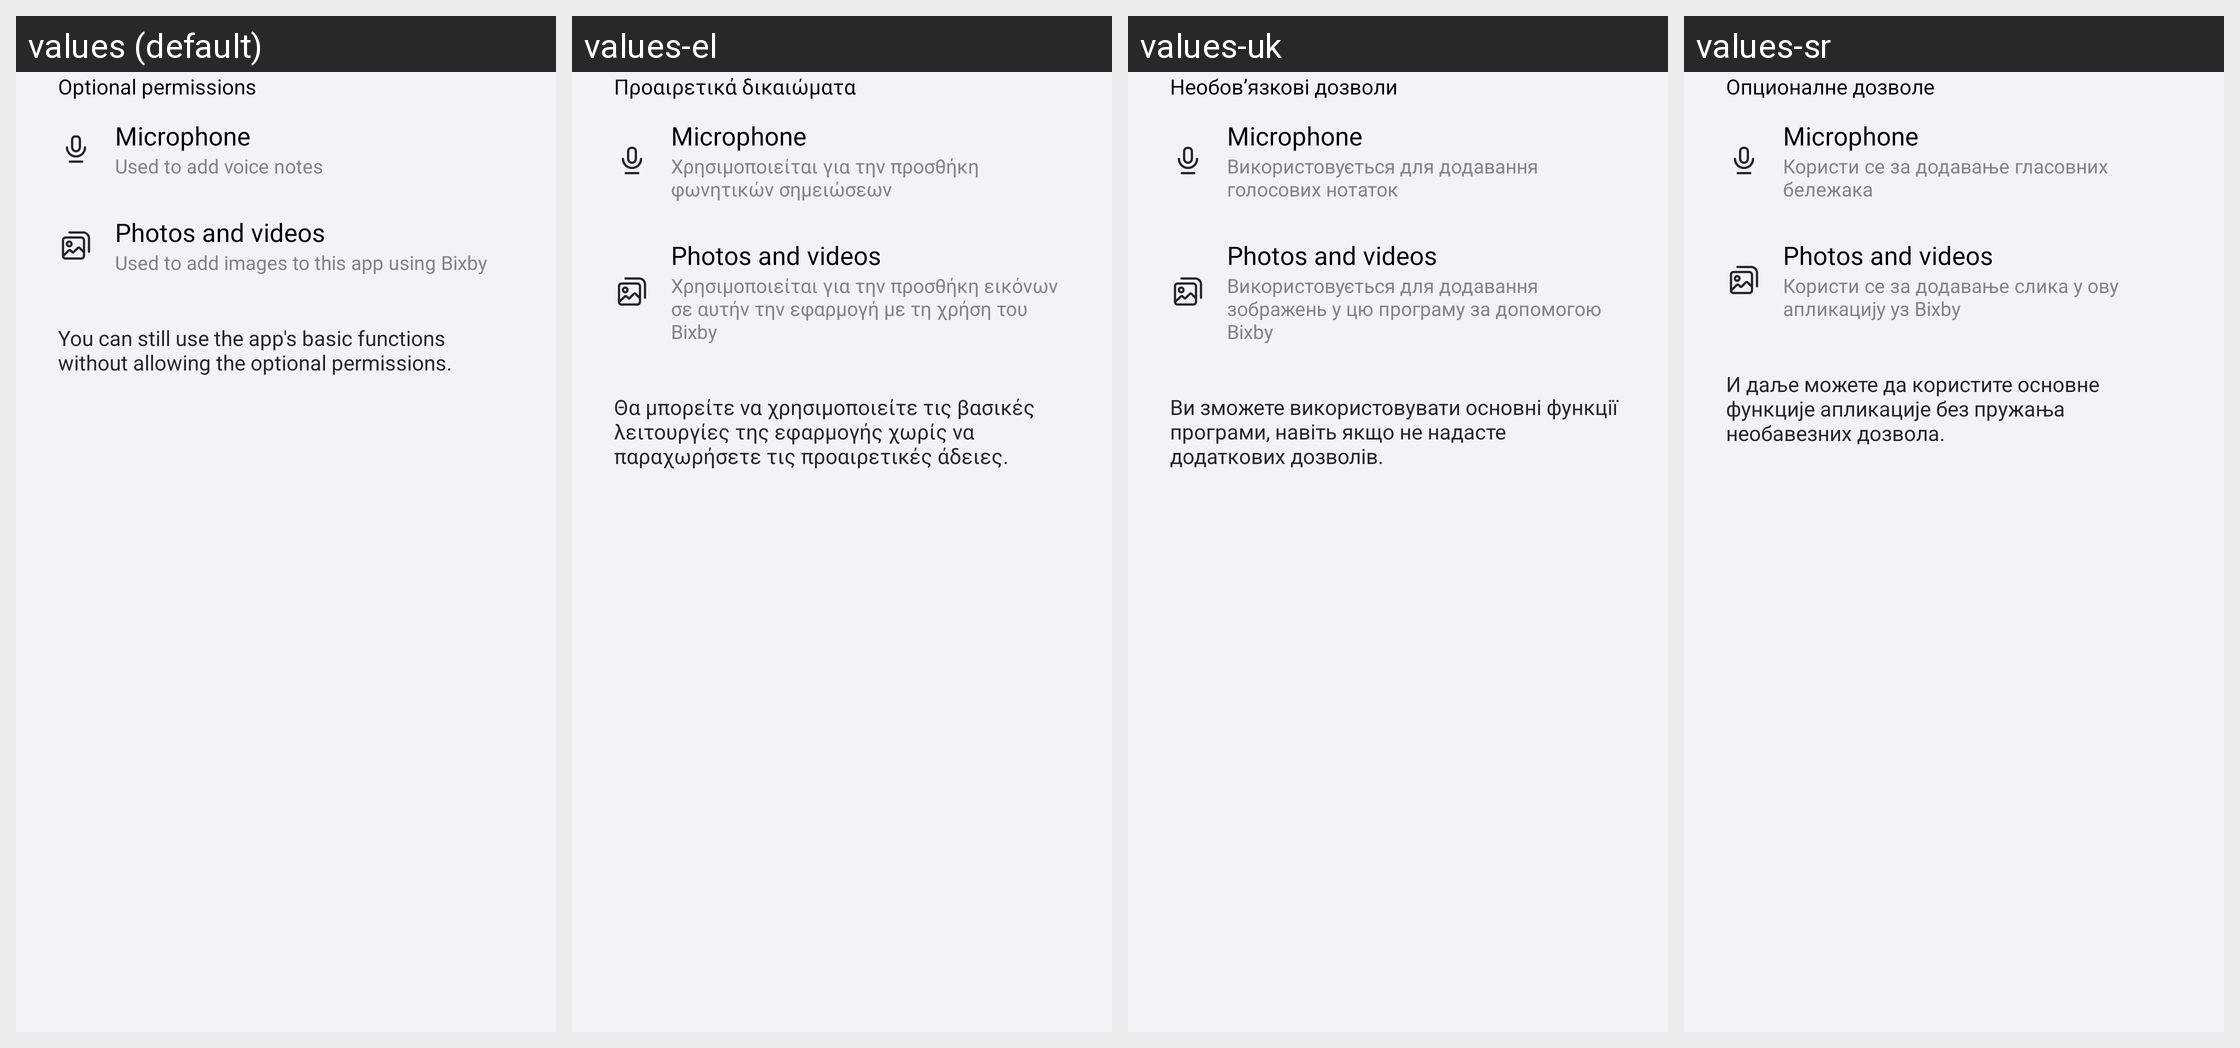

For this localized Android screen grid, give each drawn string resource with its value in every locale shown.
Android screen res/layout/fragment_permissions_notice.xml rendered under 4 locales, left to right: values (default), values-el, values-uk, values-sr. Device: Nexus 5 (rendered at 1080×1920; each locale shown at half size, 540×960, under a caption strip naming it); theme Theme.Memory.
Other locales in the repository, not shown: values-af, values-am, values-ar, values-as, values-az, values-az-rAZ, values-be, values-be-rBY, values-bg, values-bn, values-bn-rBD, values-bn-rIN, values-bo, values-bs, values-ca, values-ckb-rIQ, values-cs, values-da, values-de, values-en, values-en-rCA, values-en-rDI, values-en-rGB, values-en-rIN, values-en-rPH, values-en-rUS, values-en-rXC, values-en-rZG, values-es, values-es-rES, values-es-rUS, values-et, values-et-rEE, values-eu, values-eu-rES, values-fa, values-fi, values-fr, values-fr-rCA, values-ga, values-gl, values-gl-rES, values-gu, values-gu-rIN, values-ha, values-he, values-hi, values-hr, values-hu, values-hy, values-hy-rAM, values-id, values-ig, values-in, values-is, values-is-rIS, values-it, values-iw, values-ja, values-ka, values-ka-rGE, values-kk, values-kk-rKZ, values-km, values-km-rKH, values-kn, values-kn-rIN, values-ko, values-ky, values-ky-rKG, values-lo, values-lo-rLA, values-lt, values-lv, values-mk, values-mk-rMK, values-ml, values-ml-rIN, values-mn, values-mn-rMN, values-mr, values-mr-rIN, values-ms, values-ms-rMY, values-my, values-my-rMM, values-my-rZG, values-nb, values-ne, values-ne-rNP, values-nl, values-or, values-pa, values-pa-rIN, values-pl, values-pl-rSP, values-pt, values-pt-rBR, values-pt-rPT, values-ro, values-ru, values-si, values-si-rLK, values-sk, values-sl, values-sq, values-sq-rAL, values-sv, values-sw, values-ta, values-ta-rIN, values-te, values-te-rIN, values-tg, values-th, values-tk, values-tl, values-tr, values-ug-rCN, values-ur, values-ur-rPK, values-uz, values-uz-rUZ, values-vi, values-yo, values-zh-rCN, values-zh-rHK, values-zh-rTW, values-zu.
Strings drawn on this screen, with the default value and each locale's value (text and hints the layout hard-codes, and strings that could not be matched under every locale, appear in the picture but are not listed):

permission_optional_title
  values: Optional permissions
  values-el: Προαιρετικά δικαιώματα
  values-uk: Необов’язкові дозволи
  values-sr: Опционалне дозволе

permission_microphone_title
  values: Microphone
  values-el: Microphone  [not translated; the default value is used]
  values-uk: Microphone  [not translated; the default value is used]
  values-sr: Microphone  [not translated; the default value is used]

permission_microphone_summary
  values: Used to add voice notes
  values-el: Χρησιμοποιείται για την προσθήκη φωνητικών σημειώσεων
  values-uk: Використовується для додавання голосових нотаток
  values-sr: Користи се за додавање гласовних бележака

permission_photos_and_videos_title
  values: Photos and videos
  values-el: Photos and videos  [not translated; the default value is used]
  values-uk: Photos and videos  [not translated; the default value is used]
  values-sr: Photos and videos  [not translated; the default value is used]

permission_photos_and_videos_summary
  values: Used to add images to this app using Bixby
  values-el: Χρησιμοποιείται για την προσθήκη εικόνων σε αυτήν την εφαρμογή με τη χρήση του Bixby
  values-uk: Використовується для додавання зображень у цю програму за допомогою Bixby
  values-sr: Користи се за додавање слика у ову апликацију уз Bixby

permission_notice_optional_description
  values: You can still use the app's basic functions without allowing the optional permissions.
  values-el: Θα μπορείτε να χρησιμοποιείτε τις βασικές λειτουργίες της εφαρμογής χωρίς να παραχωρήσετε τις προαιρετικές άδειες.
  values-uk: Ви зможете використовувати основні функції програми, навіть якщо не надасте додаткових дозволів.
  values-sr: И даље можете да користите основне функције апликације без пружања необавезних дозвола.
